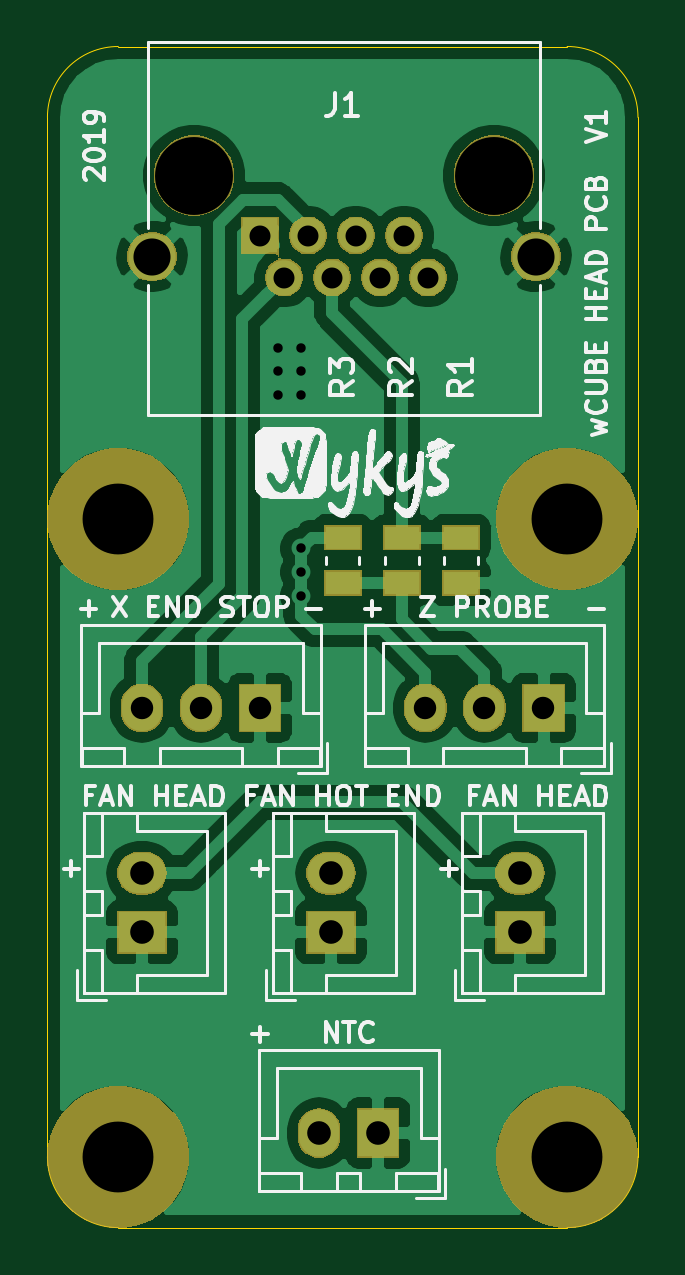
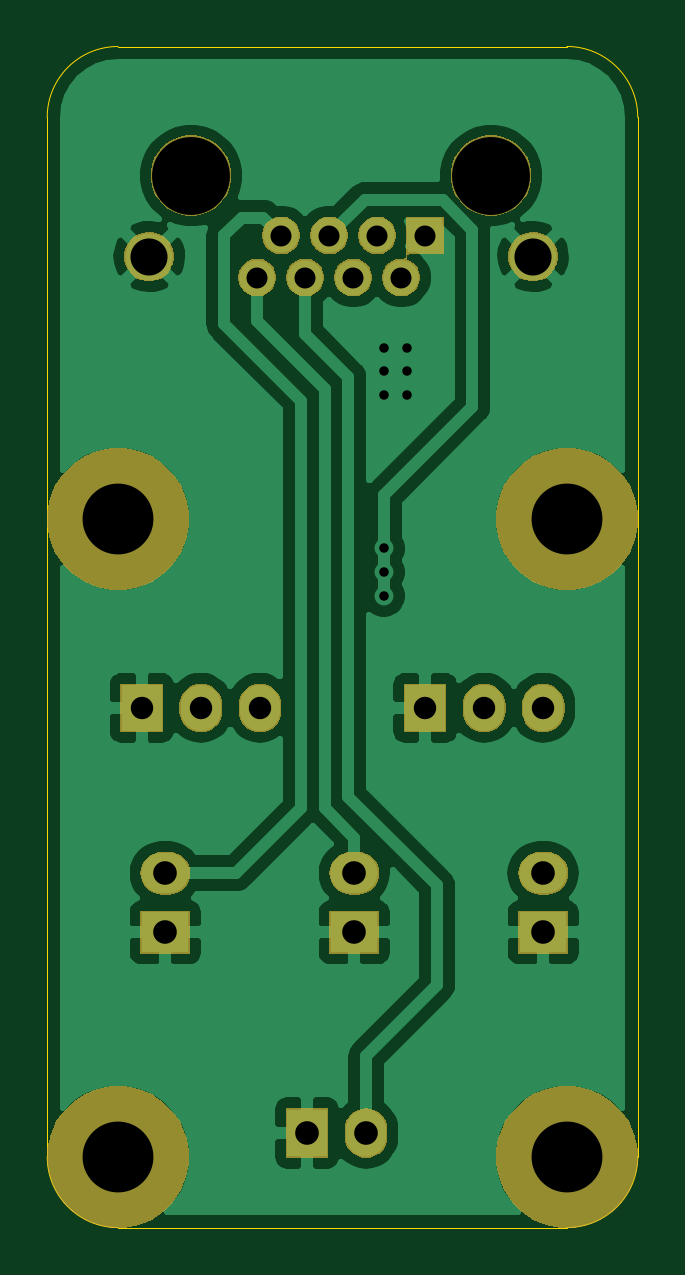
Circuit board: 8 layer files. Board 25.0 x 50.0 mm.
- bottom_copper: wcube-head-pcb-B_Cu.gbl (50306 bytes)
- bottom_mask: wcube-head-pcb-B_Mask.gbs (27729 bytes)
- outline: wcube-head-pcb-Edge_Cuts.gm1 (1050 bytes)
- top_copper: wcube-head-pcb-F_Cu.gtl (57444 bytes)
- top_mask: wcube-head-pcb-F_Mask.gts (28719 bytes)
- top_silk: wcube-head-pcb-F_SilkS.gto (57429 bytes)
- drill: wcube-head-pcb-NPTH.drl (478 bytes)
- drill: wcube-head-pcb-PTH.drl (943 bytes)

=== bottom_copper: wcube-head-pcb-B_Cu.gbl (50306 bytes, source omitted) ===
=== bottom_mask: wcube-head-pcb-B_Mask.gbs (27729 bytes, source omitted) ===
=== outline: wcube-head-pcb-Edge_Cuts.gm1 ===
G04 #@! TF.GenerationSoftware,KiCad,Pcbnew,6.0.0-rc1-unknown-73a0cbf~66~ubuntu18.04.1*
G04 #@! TF.CreationDate,2019-02-12T22:26:01+01:00
G04 #@! TF.ProjectId,wcube-head-pcb,77637562-652d-4686-9561-642d7063622e,rev?*
G04 #@! TF.SameCoordinates,Original*
G04 #@! TF.FileFunction,Profile,NP*
%FSLAX46Y46*%
G04 Gerber Fmt 4.6, Leading zero omitted, Abs format (unit mm)*
G04 Created by KiCad (PCBNEW 6.0.0-rc1-unknown-73a0cbf~66~ubuntu18.04.1) date 2019-02-12 22:26:01*
%MOMM*%
%LPD*%
G04 APERTURE LIST*
%ADD10C,0.050000*%
G04 APERTURE END LIST*
D10*
X165000000Y-53000000D02*
G75*
G02X168000000Y-50000000I3000000J0D01*
G01*
X168000000Y-100000000D02*
G75*
G02X165000000Y-97000000I0J3000000D01*
G01*
X190000000Y-97000000D02*
G75*
G02X187000000Y-100000000I-3000000J0D01*
G01*
X187000000Y-50000000D02*
G75*
G02X190000000Y-53000000I0J-3000000D01*
G01*
X165000000Y-97000000D02*
X165000000Y-53000000D01*
X187000000Y-100000000D02*
X168000000Y-100000000D01*
X190000000Y-53000000D02*
X190000000Y-97000000D01*
X168000000Y-50000000D02*
X187000000Y-50000000D01*
M02*

=== top_copper: wcube-head-pcb-F_Cu.gtl (57444 bytes, source omitted) ===
=== top_mask: wcube-head-pcb-F_Mask.gts (28719 bytes, source omitted) ===
=== top_silk: wcube-head-pcb-F_SilkS.gto (57429 bytes, source omitted) ===
=== drill: wcube-head-pcb-NPTH.drl ===
M48
; DRILL file {KiCad 6.0.0-rc1-unknown-73a0cbf~66~ubuntu18.04.1} date Út 12. února 2019, 22:25:11 CET
; FORMAT={-:-/ absolute / inch / decimal}
; #@! TF.CreationDate,2019-02-12T22:25:11+01:00
; #@! TF.GenerationSoftware,Kicad,Pcbnew,6.0.0-rc1-unknown-73a0cbf~66~ubuntu18.04.1
; #@! TF.FileFunction,NonPlated,1,2,NPTH
FMAT,2
INCH
T1C0.1181
T2C0.1299
%
G90
G05
T1
X7.3622Y-2.7559
X6.6142Y-2.7559
X6.6142Y-3.8189
X7.3622Y-3.8189
T2
X6.7406Y-2.1835
X7.2406Y-2.1835
T0
M30

=== drill: wcube-head-pcb-PTH.drl ===
M48
; DRILL file {KiCad 6.0.0-rc1-unknown-73a0cbf~66~ubuntu18.04.1} date Út 12. února 2019, 22:25:11 CET
; FORMAT={-:-/ absolute / inch / decimal}
; #@! TF.CreationDate,2019-02-12T22:25:11+01:00
; #@! TF.GenerationSoftware,Kicad,Pcbnew,6.0.0-rc1-unknown-73a0cbf~66~ubuntu18.04.1
; #@! TF.FileFunction,Plated,1,2,PTH
FMAT,2
INCH
T1C0.0157
T2C0.0350
T3C0.0374
T4C0.0394
T5C0.0618
%
G90
G05
T1
X6.8799Y-2.4705
X6.8799Y-2.5098
X6.8799Y-2.5492
X6.9193Y-2.4705
X6.9193Y-2.5098
X6.9193Y-2.5492
X6.9193Y-2.8051
X6.9193Y-2.8445
X6.9193Y-2.8839
T2
X6.8504Y-2.2835
X6.8906Y-2.3535
X6.9303Y-2.2835
X6.9705Y-2.3535
X7.0102Y-2.2835
X7.0504Y-2.3535
X7.0906Y-2.2835
X7.1303Y-2.3535
T3
X7.126Y-3.0709
X7.2244Y-3.0709
X7.3228Y-3.0709
X6.6535Y-3.0709
X6.752Y-3.0709
X6.8504Y-3.0709
T4
X6.6535Y-3.3465
X6.6535Y-3.4449
X7.2835Y-3.3465
X7.2835Y-3.4449
X6.9685Y-3.3465
X6.9685Y-3.4449
X6.9488Y-3.7795
X7.0472Y-3.7795
T5
X6.6705Y-2.3185
X7.3102Y-2.3185
T0
M30

